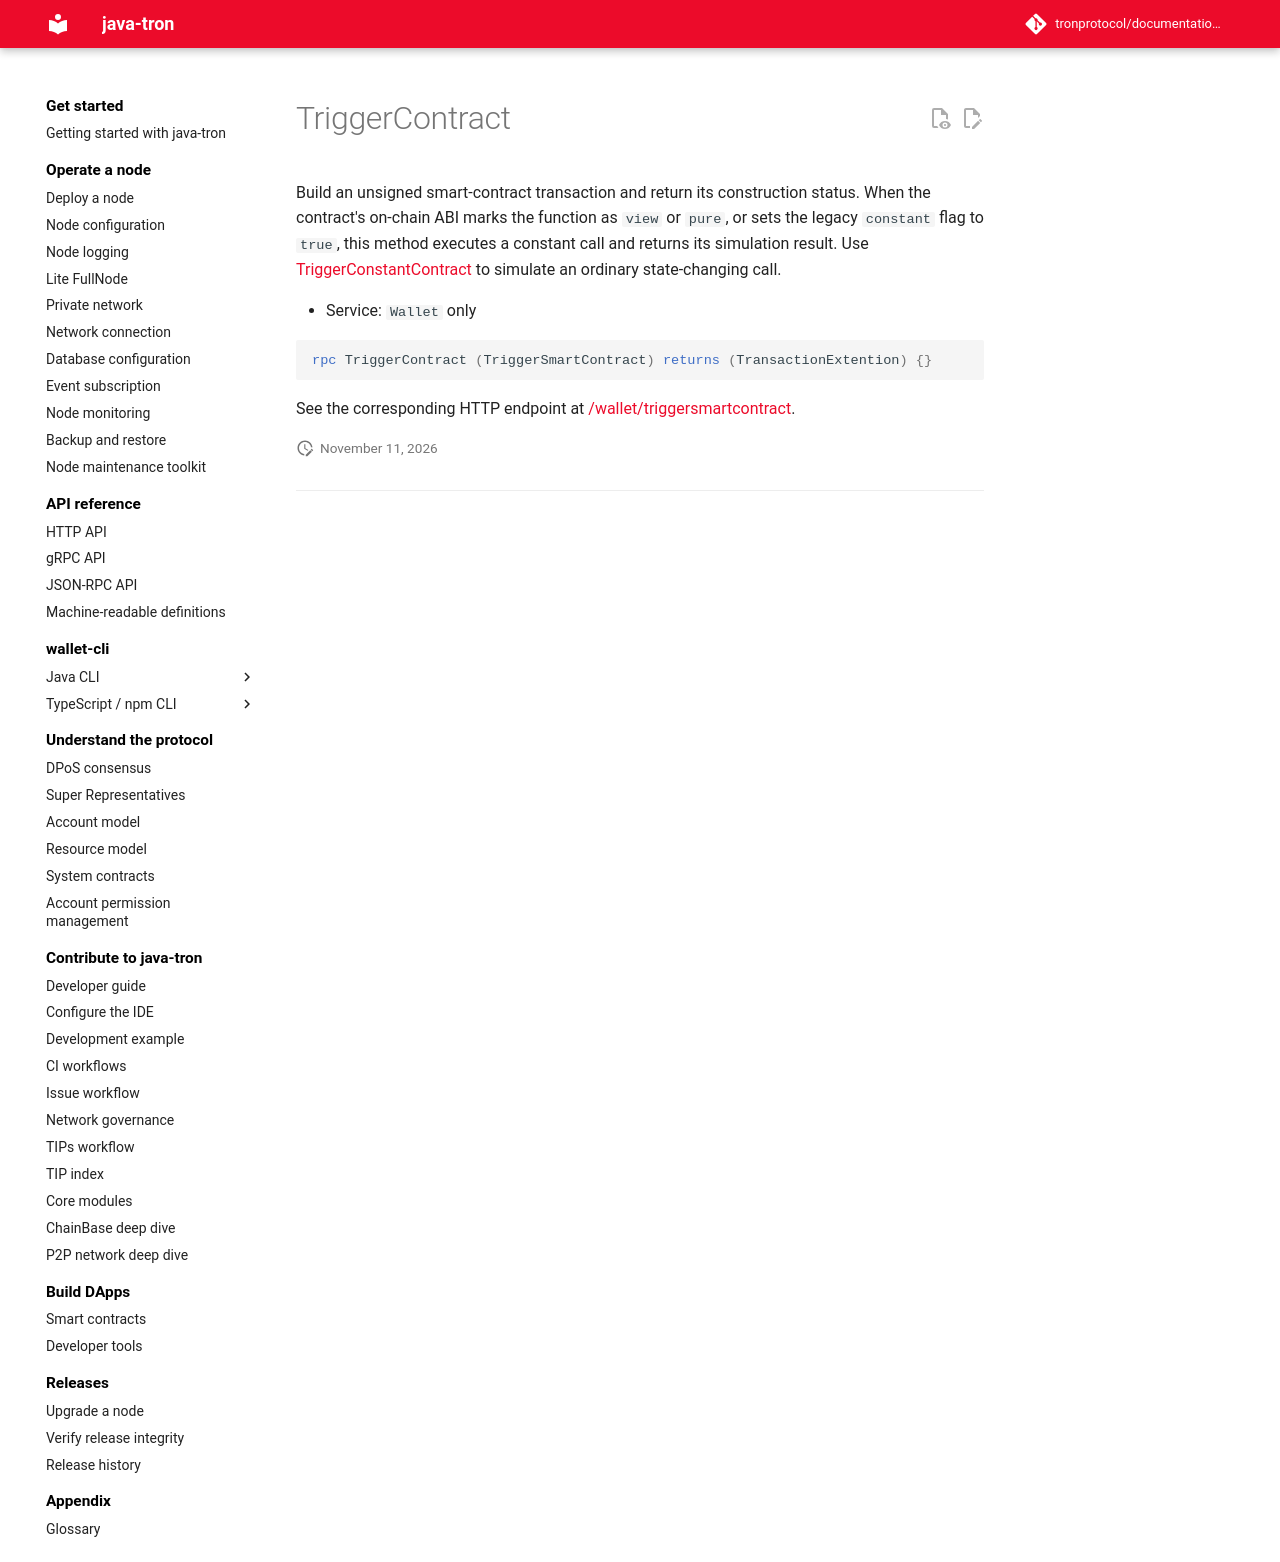

repository: tronprotocol/documentation-en · page: api/rpc/smart-contract/TriggerContract/index.html · generator: mkdocs

# TriggerContract

Build an unsigned smart-contract transaction and return its construction status. When the contract's on-chain ABI marks the function as `view` or `pure`, or sets the legacy `constant` flag to `true`, this method executes a constant call and returns its simulation result. Use [TriggerConstantContract](TriggerConstantContract.md) to simulate an ordinary state-changing call.

- Service: `Wallet` only

```protobuf
rpc TriggerContract (TriggerSmartContract) returns (TransactionExtention) {}
```

See the corresponding HTTP endpoint at [/wallet/triggersmartcontract](../../http/smart-contract/triggersmartcontract.md).
